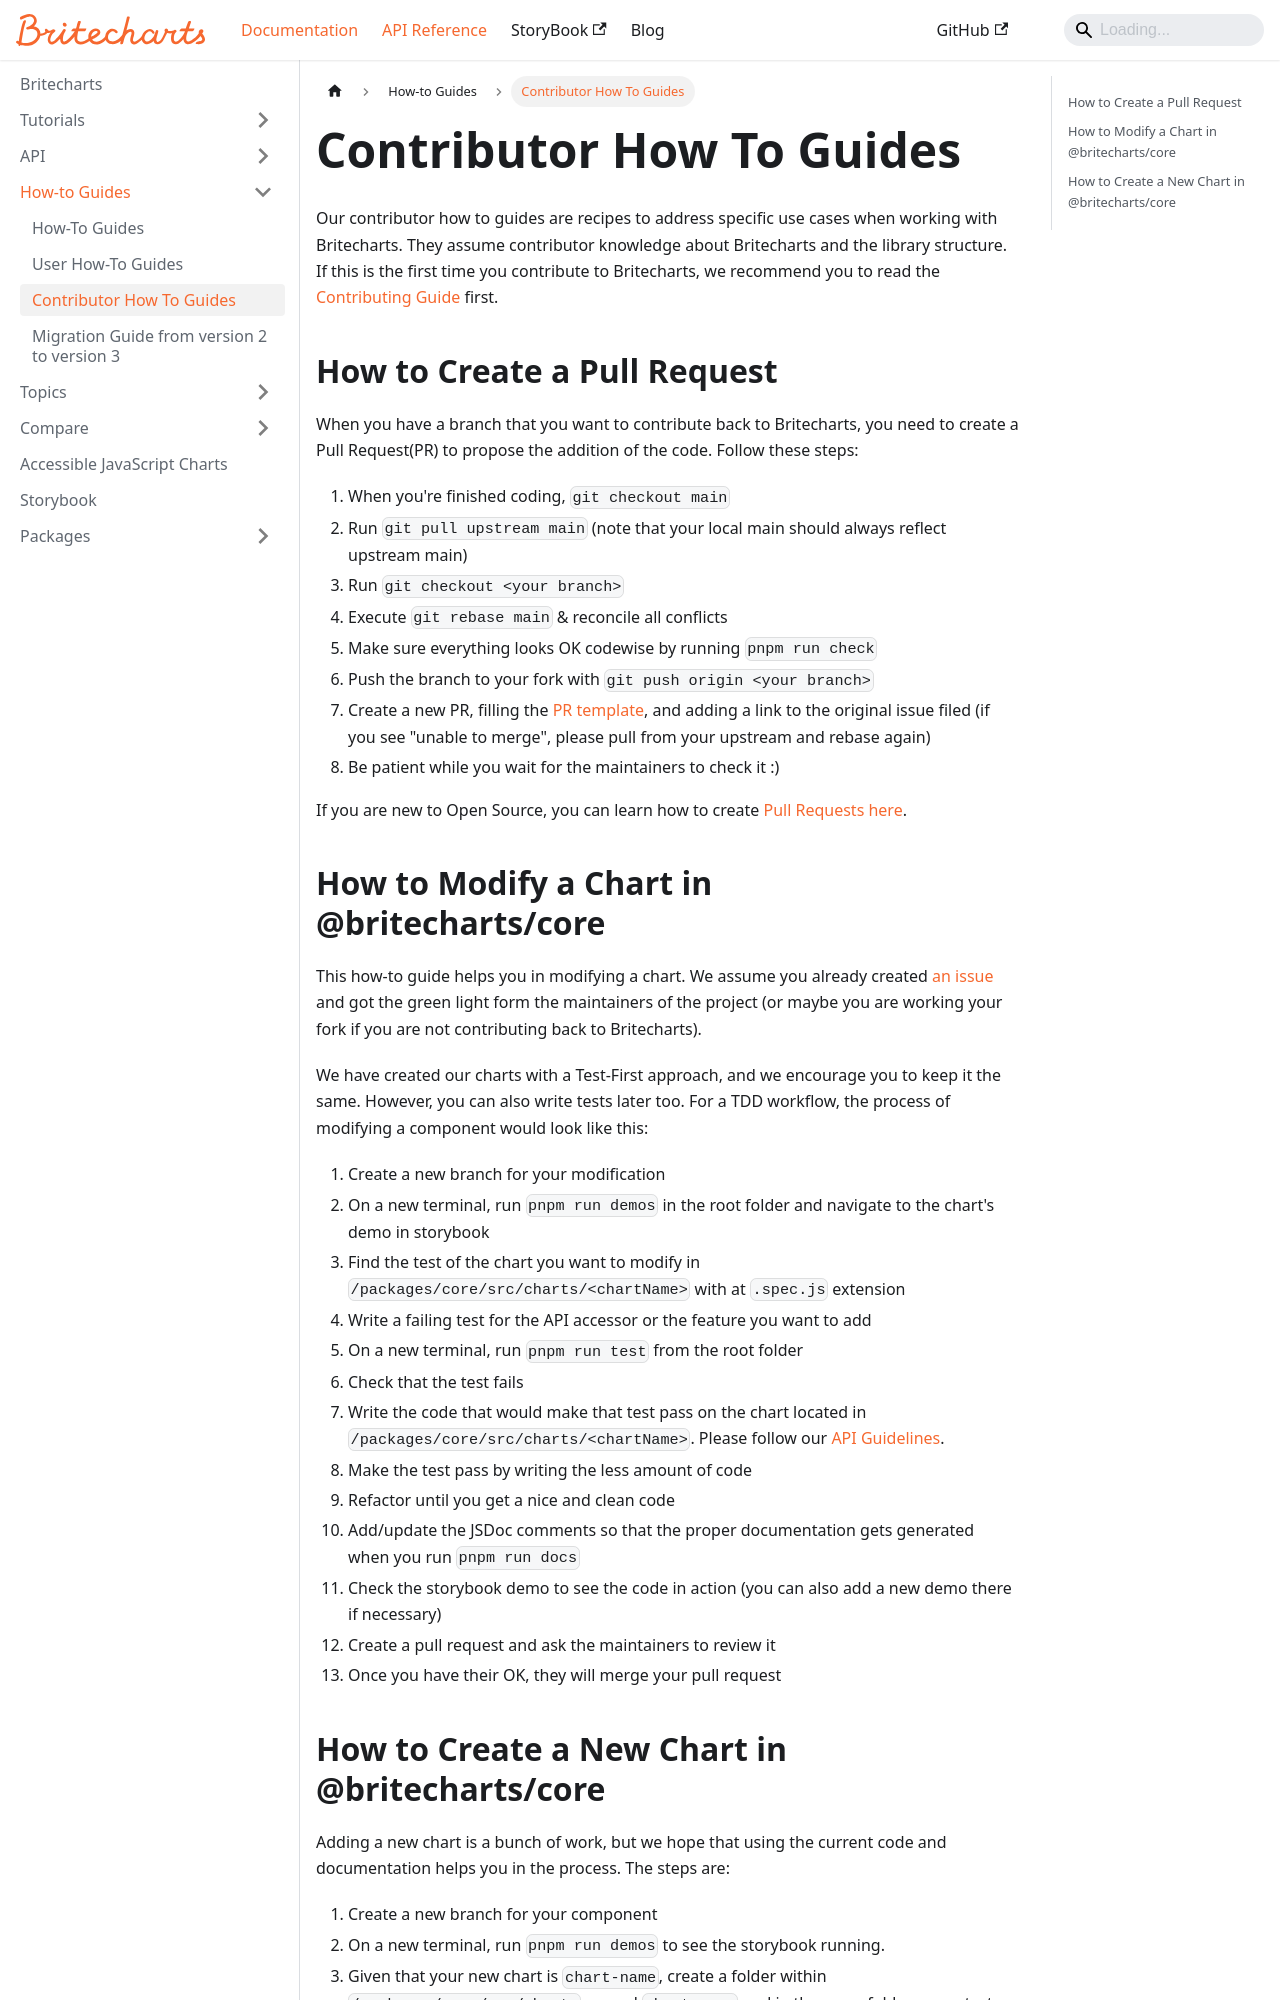

repository: britecharts/britecharts · page: docs/how-tos/contributor-how-to-guides.html · generator: docusaurus

---
sidebar_position: 3
---

# Contributor How To Guides

Our contributor how to guides are recipes to address specific use cases when working with Britecharts. They assume contributor knowledge about Britecharts and the library structure. If this is the first time you contribute to Britecharts, we recommend you to read the [Contributing Guide][contributing] first.

## How to Create a Pull Request

When you have a branch that you want to contribute back to Britecharts, you need to create a Pull Request(PR) to propose the addition of the code. Follow these steps:

1. When you're finished coding, `git checkout main`
2. Run `git pull upstream main` (note that your local main should always reflect upstream main)
3. Run `git checkout <your branch>`
4. Execute `git rebase main` & reconcile all conflicts
5. Make sure everything looks OK codewise by running `pnpm run check`
6. Push the branch to your fork with `git push origin <your branch>`
7. Create a new PR, filling the [PR template][prtemplate], and adding a link to the original issue filed (if you see "unable to merge", please pull from your upstream and rebase again)
8. Be patient while you wait for the maintainers to check it :)

If you are new to Open Source, you can learn how to create [Pull Requests here][makeapr].

## How to Modify a Chart in @britecharts/core

This how-to guide helps you in modifying a chart. We assume you already created [an issue][issues] and got the green light form the maintainers of the project (or maybe you are working your fork if you are not contributing back to Britecharts).

We have created our charts with a Test-First approach, and we encourage you to keep it the same. However, you can also write tests later too. For a TDD workflow, the process of modifying a component would look like this:

1. Create a new branch for your modification
1. On a new terminal, run `pnpm run demos` in the root folder and navigate to the chart's demo in storybook
1. Find the test of the chart you want to modify in `/packages/core/src/charts/<chartName>` with at `.spec.js` extension
1. Write a failing test for the API accessor or the feature you want to add
1. On a new terminal, run `pnpm run test` from the root folder
1. Check that the test fails
1. Write the code that would make that test pass on the chart located in `/packages/core/src/charts/<chartName>`. Please follow our [API Guidelines][styleguide].
1. Make the test pass by writing the less amount of code
1. Refactor until you get a nice and clean code
1. Add/update the JSDoc comments so that the proper documentation gets generated when you run `pnpm run docs`
1. Check the storybook demo to see the code in action (you can also add a new demo there if necessary)
1. Create a pull request and ask the maintainers to review it
1. Once you have their OK, they will merge your pull request
